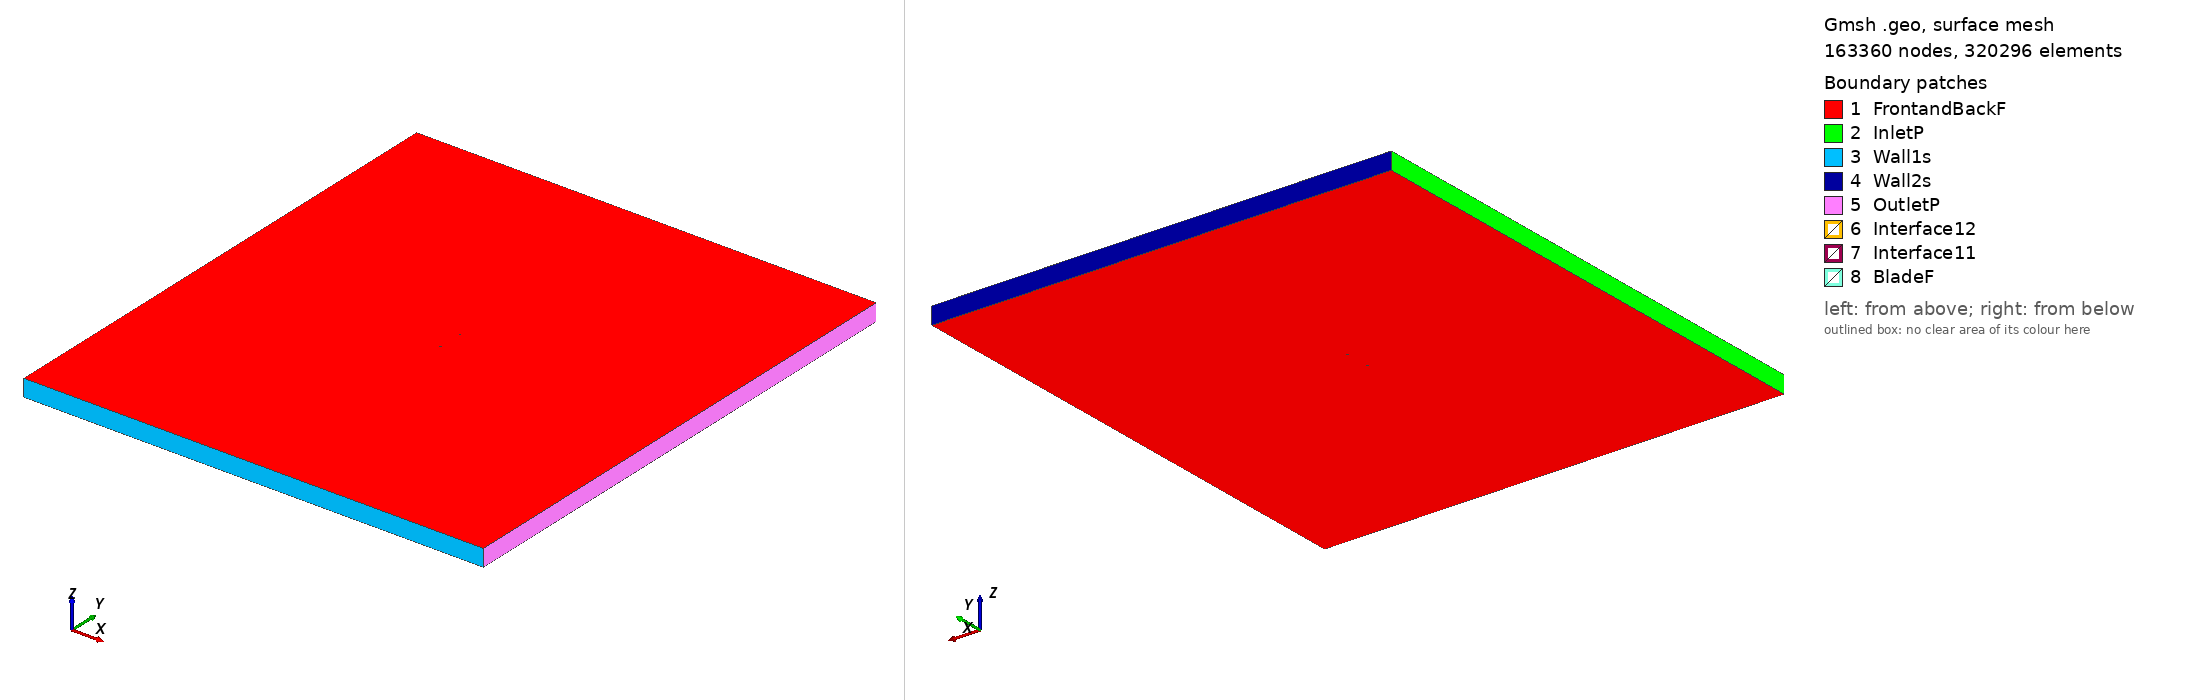

Gmsh geometry script, surface-meshed: 163360 nodes, 320296 surface elements. Boundary patches (legend numbers): 1 FrontandBackF, 2 InletP, 3 Wall1s, 4 Wall2s, 5 OutletP, 6 Interface12, 7 Interface11, 8 BladeF. Left view from above one corner, right view from below the opposite corner. Legend entries are the model's physical surfaces. The drawing asked Gmsh for element sizes between 1% and 20% of the model's largest extent; the script's own settings can give other sizes.

=== naca16018_tsr_2.7477_aoa_-7.0192.geo (drawn) ===
SetFactory("OpenCASCADE");

Point(1) = {0.074405, 0.744000, 0, 1.0};
Point(2) = {0.066605, 0.745975, 0, 1.0};
Point(3) = {0.058858, 0.747520, 0, 1.0};
Point(4) = {0.043508, 0.749442, 0, 1.0};
Point(5) = {0.028326, 0.750000, 0, 1.0};
Point(6) = {0.013283, 0.749429, 0, 1.0};
Point(7) = {-0.001650, 0.747966, 0, 1.0};
Point(8) = {-0.016497, 0.745808, 0, 1.0};
Point(9) = {-0.031265, 0.742998, 0, 1.0};
Point(10) = {-0.045945, 0.739483, 0, 1.0};
Point(11) = {-0.053243, 0.737384, 0, 1.0};
Point(12) = {-0.060501, 0.734955, 0, 1.0};
Point(13) = {-0.064106, 0.733547, 0, 1.0};
Point(14) = {-0.067684, 0.731922, 0, 1.0};
Point(15) = {-0.071212, 0.729891, 0, 1.0};
Point(16) = {-0.072932, 0.728516, 0, 1.0};
Point(17) = {-0.074438, 0.725402, 0, 1.0};
Point(18) = {-0.072222, 0.722745, 0, 1.0};
Point(19) = {-0.070220, 0.721828, 0, 1.0};
Point(20) = {-0.066304, 0.720714, 0, 1.0};
Point(21) = {-0.062439, 0.720005, 0, 1.0};
Point(22) = {-0.058600, 0.719514, 0, 1.0};
Point(23) = {-0.050970, 0.718918, 0, 1.0};
Point(24) = {-0.043380, 0.718652, 0, 1.0};
Point(25) = {-0.028286, 0.718803, 0, 1.0};
Point(26) = {-0.013278, 0.719659, 0, 1.0};
Point(27) = {0.001650, 0.721168, 0, 1.0};
Point(28) = {0.016492, 0.723370, 0, 1.0};
Point(29) = {0.031224, 0.726466, 0, 1.0};
Point(30) = {0.045817, 0.730690, 0, 1.0};
Point(31) = {0.060242, 0.736277, 0, 1.0};
Point(32) = {0.067383, 0.739656, 0, 1.0};
Point(33) = {0.074471, 0.743464, 0, 1.0};
Point(34) = {-0.074405, -0.744000, 0, 1.0};
Point(35) = {-0.066605, -0.745975, 0, 1.0};
Point(36) = {-0.058858, -0.747520, 0, 1.0};
Point(37) = {-0.043508, -0.749442, 0, 1.0};
Point(38) = {-0.028326, -0.750000, 0, 1.0};
Point(39) = {-0.013283, -0.749429, 0, 1.0};
Point(40) = {0.001650, -0.747966, 0, 1.0};
Point(41) = {0.016497, -0.745808, 0, 1.0};
Point(42) = {0.031265, -0.742998, 0, 1.0};
Point(43) = {0.045945, -0.739483, 0, 1.0};
Point(44) = {0.053243, -0.737384, 0, 1.0};
Point(45) = {0.060501, -0.734955, 0, 1.0};
Point(46) = {0.064106, -0.733547, 0, 1.0};
Point(47) = {0.067684, -0.731922, 0, 1.0};
Point(48) = {0.071212, -0.729891, 0, 1.0};
Point(49) = {0.072932, -0.728516, 0, 1.0};
Point(50) = {0.074438, -0.725402, 0, 1.0};
Point(51) = {0.072222, -0.722745, 0, 1.0};
Point(52) = {0.070220, -0.721828, 0, 1.0};
Point(53) = {0.066304, -0.720714, 0, 1.0};
Point(54) = {0.062439, -0.720005, 0, 1.0};
Point(55) = {0.058600, -0.719514, 0, 1.0};
Point(56) = {0.050970, -0.718918, 0, 1.0};
Point(57) = {0.043380, -0.718652, 0, 1.0};
Point(58) = {0.028286, -0.718803, 0, 1.0};
Point(59) = {0.013278, -0.719659, 0, 1.0};
Point(60) = {-0.001650, -0.721168, 0, 1.0};
Point(61) = {-0.016492, -0.723370, 0, 1.0};
Point(62) = {-0.031224, -0.726466, 0, 1.0};
Point(63) = {-0.045817, -0.730690, 0, 1.0};
Point(64) = {-0.060242, -0.736277, 0, 1.0};
Point(65) = {-0.067383, -0.739656, 0, 1.0};
Point(66) = {-0.074471, -0.743464, 0, 1.0};

// Lines: first blade (splines 1-4)
Spline(1) = {1:9};
Spline(2) = {9:24};
Spline(3) = {24:33};
Spline(4) = {33,1};

// Lines: second blade (splines 5-8)
Spline(5) = {34:42};
Spline(6) = {42:57};
Spline(7) = {57:66};
Spline(8) = {66,34};

// Outer domain (points 20001-4 and lines)
Point(67) = {-13.50000000, -15.00000000, 0, 1.0};
Point(68) = {-13.50000000, 15.00000000, 0, 1.0};
Point(69) = {13.50000000, 15.00000000, 0, 1.0};
Point(70) = {13.50000000, -15.00000000, 0, 1.0};
Line(11) = {67, 68};
Line(12) = {68, 69};
Line(13) = {69, 70};
Line(14) = {67, 70};

// Interface (between moving and stationary domain) (circles)
Circle(9) = {0, 0, 0, 0.80000000, 0, 2*Pi};
Circle(10) = {0, 0, 0, 0.80000000, 0, 2*Pi};

// Loops collect Lines/Splines/etc (blade1, blade2, domain, first circle)
Line Loop(1) = {1:4};
Line Loop(2) = {5:8};
Line Loop(3) = {11,12,13,-14};
Line Loop(4) = {9};

// BooleanDifference cuts out the circle/interface from the domain
Plane Surface(1) = {3};
Plane Surface(2) = {4};
BooleanDifference{ Surface{1}; Delete;}{ Surface{2}; Delete;}

// This one cuts out the blades from the inner circle/interface
Line Loop(6) = {10};
Plane Surface(5) = {6};
Plane Surface(6) = {1};
Plane Surface(7) = {2};
BooleanDifference{ Surface{5}; Delete;}{ Surface{6,7}; Delete;}

// extrude to 3rd dimension
Extrude {0, 0, 1} {Surface{1}; Surface{5}; Layers{1}; Recombine;}

// Physical Surfaces are the named boundaries (patches)
Physical Surface("Interface11") = {12};
Physical Surface("Interface12") = {10};

// sides of domain
Physical Surface("InletP") = {6};
Physical Surface("OutletP") = {9};

// top and bottom of domain
Physical Surface("Wall1s") = {7};
Physical Surface("Wall2s") = {8};

// Check FrontandBackF by ensuring there is nothing in the 3rd dimension
Physical Surface("FrontandBackF") = {1,11,5,21};
Physical Surface("BladeF") = {13:20};
Physical Volume("Turbine") = {2};
Physical Volume("Farfield") = {1};

// settings for airfoil boundary layer
Field[1] = BoundaryLayer;
Field[1].EdgesList = {1:8};
Field[1].hwall_n = 1e-3;
Field[1].thickness = 1.5e-2;
Field[1].ratio = 1.05;
Field[1].Quads = 1;
BoundaryLayer Field = 1;

// control points for mesh (blade and interface)
// floor((arc length / 1.5mm)/ 6) -> Transfinite Line
Transfinite Line {1,2,3,5,6,7} = 34 Using Progression 1;
Transfinite Line {4,8} = 1 Using Progression 1;
Transfinite Line {9, 15} = 800 Using Progression 1;

// For more information on gmsh syntax, visit http://gmsh.info/doc/texinfo/gmsh.html
